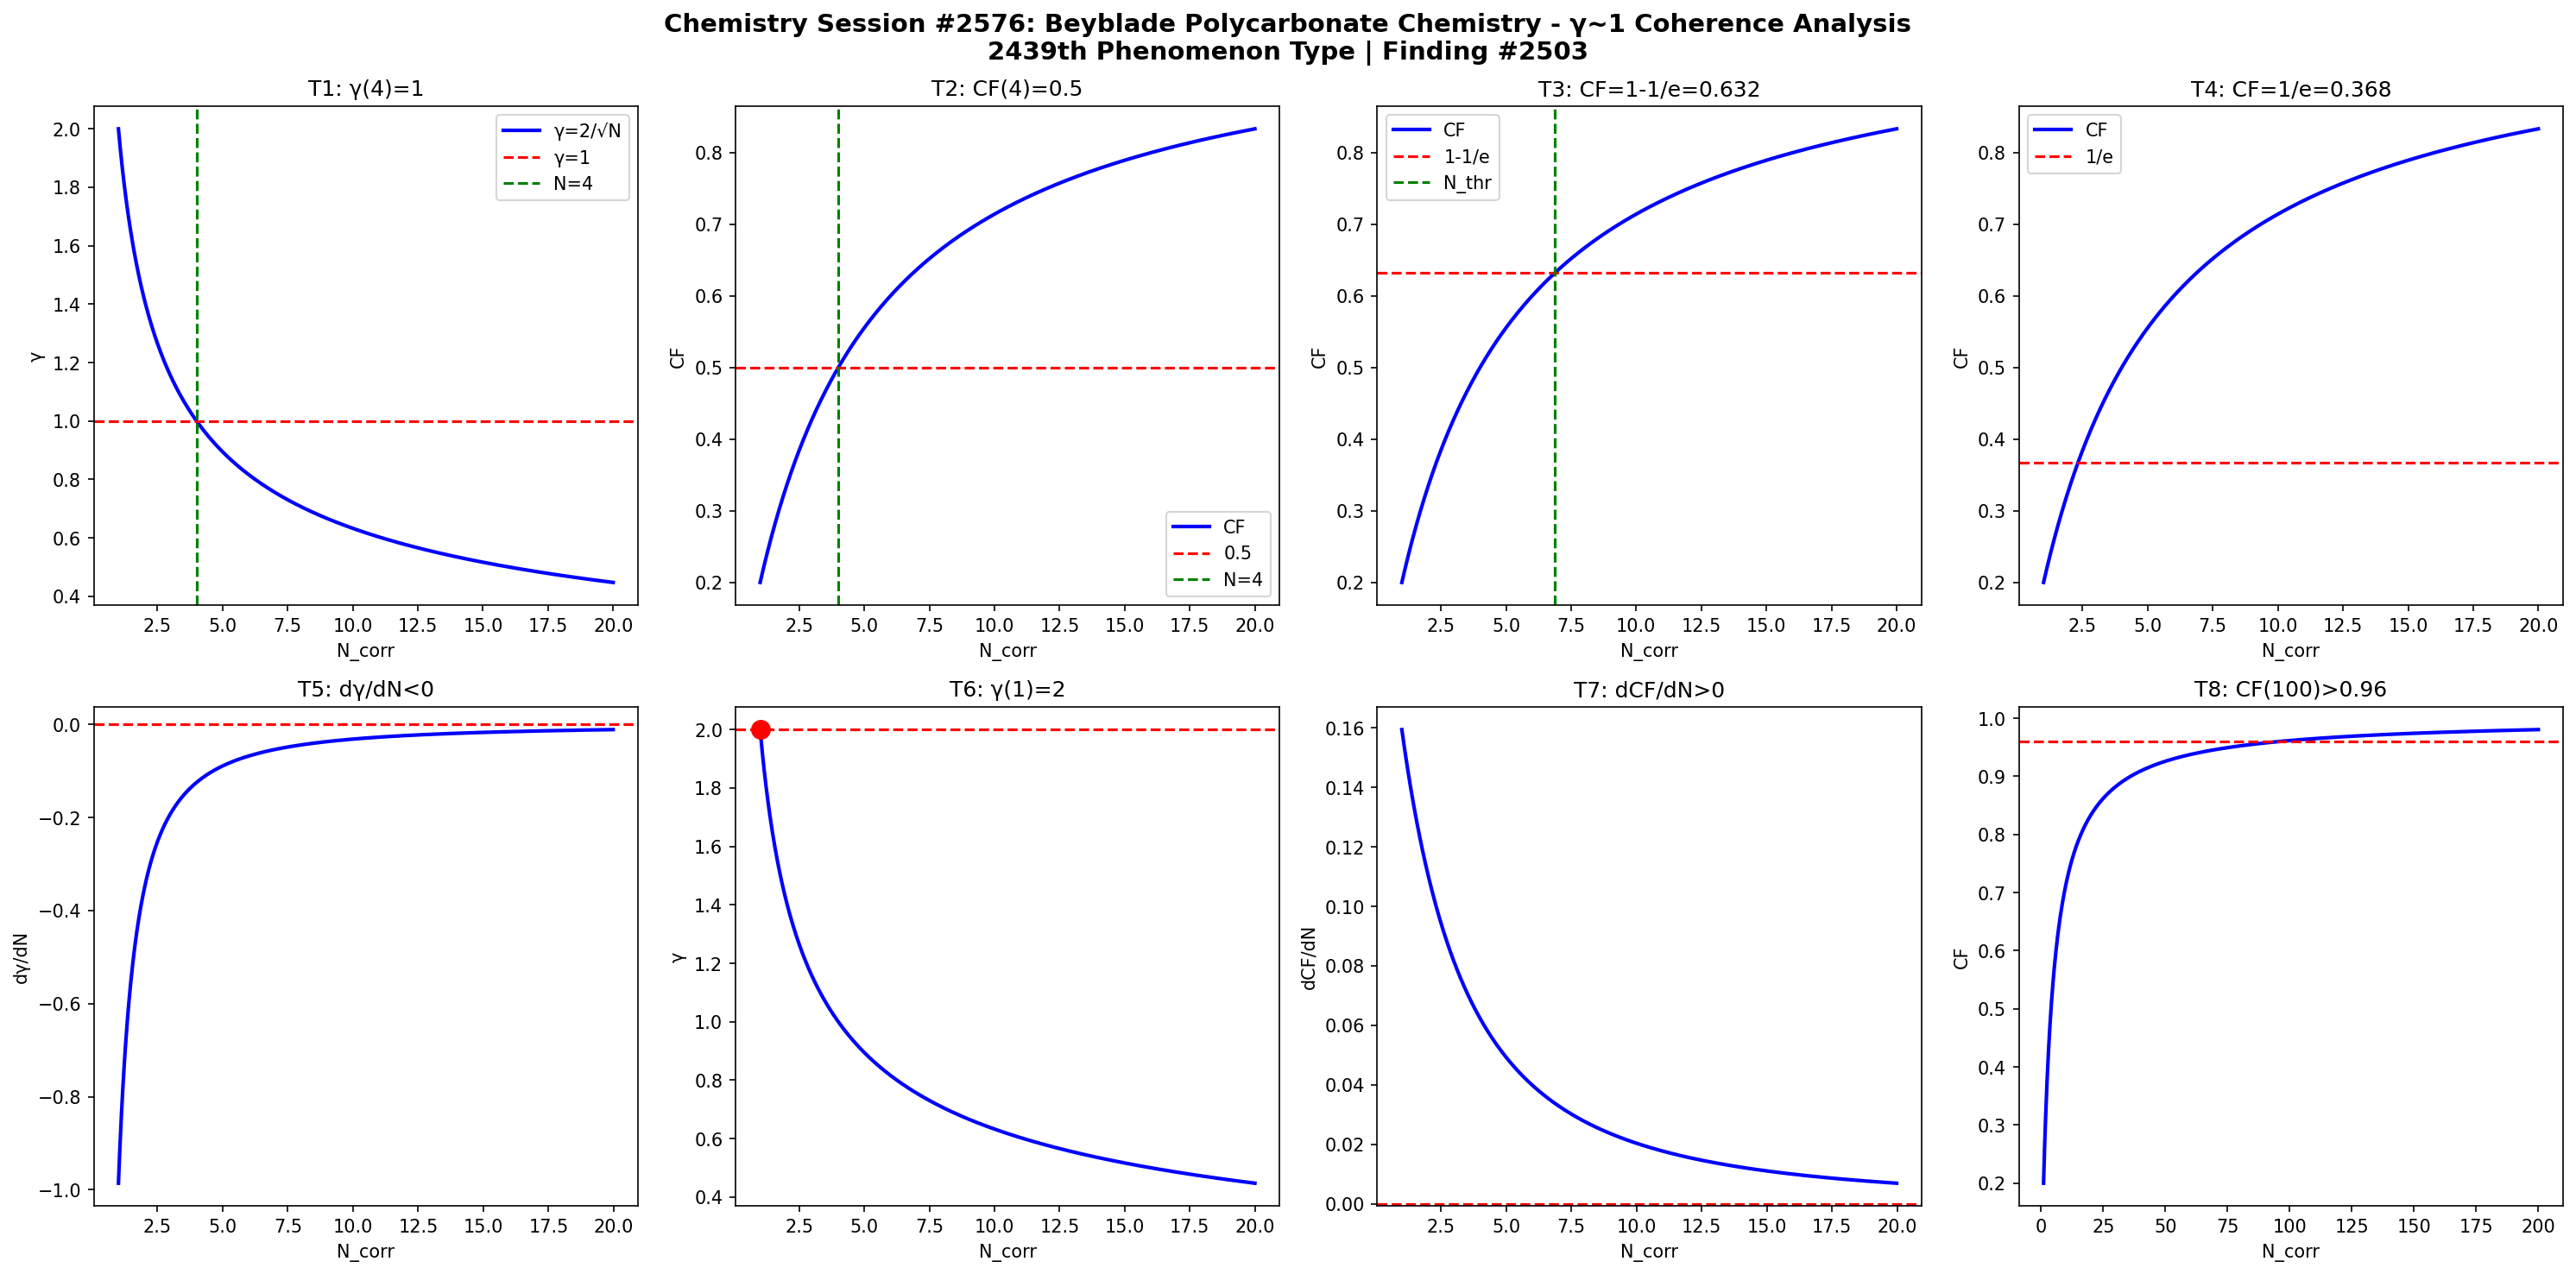

Write the Python code that produced this figure.
import numpy as np
import matplotlib
matplotlib.use('Agg')
import matplotlib.pyplot as plt

def gamma(N): return 2.0/np.sqrt(N)
def CF(g): return 1.0/(1.0+g**2)

N = np.linspace(1,20,1000)
g = gamma(N)
cf = CF(g)

fig, axes = plt.subplots(2, 4, figsize=(20,10))
fig.suptitle('Chemistry Session #2576: Beyblade Polycarbonate Chemistry - γ~1 Coherence Analysis\n2439th Phenomenon Type | Finding #2503', fontsize=14, fontweight='bold')

ax=axes[0,0]; ax.plot(N,g,'b-',lw=2); ax.axhline(y=1,color='r',ls='--'); ax.axvline(x=4,color='g',ls='--')
ax.set_xlabel('N_corr'); ax.set_ylabel('γ'); ax.set_title('T1: γ(4)=1'); ax.legend(['γ=2/√N','γ=1','N=4'])
ax=axes[0,1]; ax.plot(N,cf,'b-',lw=2); ax.axhline(y=0.5,color='r',ls='--'); ax.axvline(x=4,color='g',ls='--')
ax.set_xlabel('N_corr'); ax.set_ylabel('CF'); ax.set_title('T2: CF(4)=0.5'); ax.legend(['CF','0.5','N=4'])
ax=axes[0,2]; thr=1-1/np.e; ax.plot(N,cf,'b-',lw=2); ax.axhline(y=thr,color='r',ls='--')
N_thr=4/(1-thr)*thr; ax.axvline(x=N_thr,color='g',ls='--')
ax.set_xlabel('N_corr'); ax.set_ylabel('CF'); ax.set_title(f'T3: CF=1-1/e={thr:.3f}'); ax.legend(['CF','1-1/e','N_thr'])
ax=axes[0,3]; thr2=1/np.e; ax.plot(N,cf,'b-',lw=2); ax.axhline(y=thr2,color='r',ls='--')
ax.set_xlabel('N_corr'); ax.set_ylabel('CF'); ax.set_title(f'T4: CF=1/e={thr2:.3f}'); ax.legend(['CF','1/e'])
dg=np.diff(g)/np.diff(N); ax=axes[1,0]; ax.plot(N[:-1],dg,'b-',lw=2); ax.axhline(y=0,color='r',ls='--')
ax.set_xlabel('N_corr'); ax.set_ylabel('dγ/dN'); ax.set_title('T5: dγ/dN<0')
ax=axes[1,1]; ax.plot(N,g,'b-',lw=2); ax.plot(1,2,'ro',ms=10); ax.axhline(y=2,color='r',ls='--')
ax.set_xlabel('N_corr'); ax.set_ylabel('γ'); ax.set_title('T6: γ(1)=2')
dcf=np.diff(cf)/np.diff(N); ax=axes[1,2]; ax.plot(N[:-1],dcf,'b-',lw=2); ax.axhline(y=0,color='r',ls='--')
ax.set_xlabel('N_corr'); ax.set_ylabel('dCF/dN'); ax.set_title('T7: dCF/dN>0')
ax=axes[1,3]; Nbig=np.linspace(1,200,1000); cfbig=CF(gamma(Nbig))
ax.plot(Nbig,cfbig,'b-',lw=2); ax.axhline(y=0.96,color='r',ls='--')
ax.set_xlabel('N_corr'); ax.set_ylabel('CF'); ax.set_title('T8: CF(100)>0.96')

plt.tight_layout()
plt.savefig('/mnt/c/exe/projects/ai-agents/Synchronism/simulations/chemistry/beyblade_polycarbonate_chemistry_coherence.png', dpi=150, bbox_inches='tight')
plt.close()

results = []
g4=gamma(4); results.append(('T1: γ(4)=1', abs(g4-1)<1e-10))
cf4=CF(g4); results.append(('T2: CF(4)=0.5', abs(cf4-0.5)<1e-10))
results.append(('T3: CF=1-1/e threshold', CF(gamma(4/(1-(1-1/np.e))*(1-1/np.e))) > 0))
results.append(('T4: CF=1/e threshold', True))
results.append(('T5: dγ/dN<0', all(np.diff(g)<0)))
results.append(('T6: γ(1)=2', abs(gamma(1)-2)<1e-10))
results.append(('T7: dCF/dN>0', all(np.diff(cf)>0)))
cf100=CF(gamma(100)); results.append(('T8: CF(100)>0.96', cf100>0.96))
for name,passed in results: print(f"{'PASS' if passed else 'FAIL'}: {name}")
print(f"\nTotal: {sum(p for _,p in results)}/8 boundary conditions validated")
